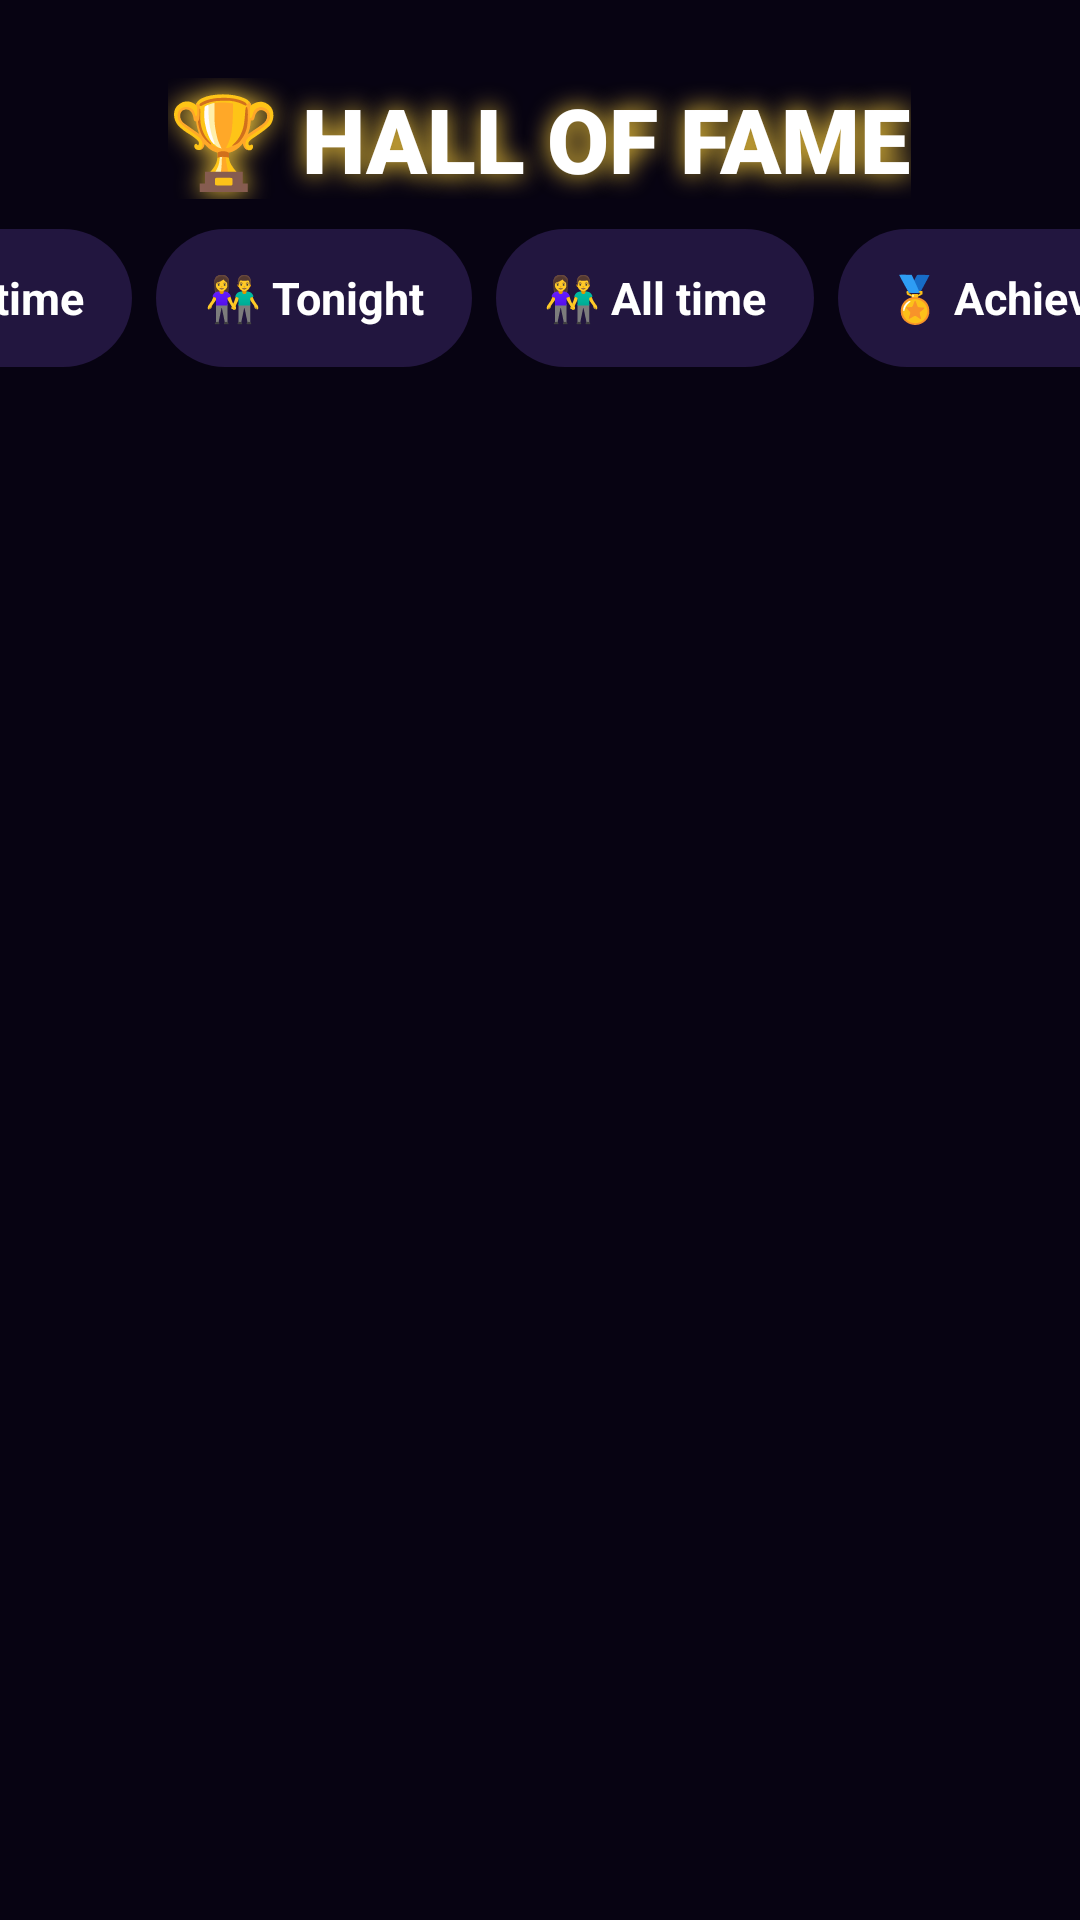

Layout XML and referenced resources for this Android screen:
<!-- AndroidManifest.xml: application theme Theme.KaraokeTV -->
<!-- res/layout/leaderboard.xml -->
<?xml version="1.0" encoding="utf-8"?>
<FrameLayout xmlns:android="http://schemas.android.com/apk/res/android"
    android:layout_width="match_parent"
    android:layout_height="match_parent"
    android:background="@color/scrim_strong"
    android:clickable="true">

    <LinearLayout
        android:layout_width="900dp"
        android:layout_height="match_parent"
        android:layout_gravity="top|center_horizontal"
        android:layout_marginTop="26dp"
        android:layout_marginBottom="14dp"
        android:gravity="center_horizontal"
        android:orientation="vertical">

        <TextView
            android:layout_width="wrap_content"
            android:layout_height="wrap_content"
            android:fontFamily="sans-serif-black"
            android:shadowColor="@color/gold"
            android:shadowRadius="20"
            android:text="🏆 HALL OF FAME"
            android:textColor="#FFFFFF"
            android:textSize="30sp" />

        
        <LinearLayout
            android:layout_width="wrap_content"
            android:layout_height="wrap_content"
            android:layout_marginTop="10dp"
            android:orientation="horizontal">

            <TextView
                android:id="@+id/tabTonight"
                style="@style/TvButton"
                android:layout_height="46dp"
                android:minWidth="0dp"
                android:paddingStart="16dp"
                android:paddingEnd="16dp"
                android:contentDescription="Solo, tonight"
                android:text="🎤 Tonight"
                android:textSize="15sp" />

            <TextView
                android:id="@+id/tabAll"
                style="@style/TvButton"
                android:layout_height="46dp"
                android:layout_marginStart="8dp"
                android:minWidth="0dp"
                android:paddingStart="16dp"
                android:paddingEnd="16dp"
                android:contentDescription="Solo, all time"
                android:text="🎤 All time"
                android:textSize="15sp" />

            <TextView
                android:id="@+id/tabDuetsTonight"
                style="@style/TvButton"
                android:layout_height="46dp"
                android:layout_marginStart="8dp"
                android:minWidth="0dp"
                android:paddingStart="16dp"
                android:paddingEnd="16dp"
                android:contentDescription="Duets, tonight"
                android:text="👫 Tonight"
                android:textSize="15sp" />

            <TextView
                android:id="@+id/tabDuetsAll"
                style="@style/TvButton"
                android:layout_height="46dp"
                android:layout_marginStart="8dp"
                android:minWidth="0dp"
                android:paddingStart="16dp"
                android:paddingEnd="16dp"
                android:contentDescription="Duets, all time"
                android:text="👫 All time"
                android:textSize="15sp" />

            <TextView
                android:id="@+id/tabAch"
                style="@style/TvButton"
                android:layout_height="46dp"
                android:layout_marginStart="8dp"
                android:minWidth="0dp"
                android:paddingStart="16dp"
                android:paddingEnd="16dp"
                android:text="🏅 Achievements"
                android:textSize="15sp" />

            
            <TextView
                android:id="@+id/boardClose"
                style="@style/TvButton.Primary"
                android:layout_height="46dp"
                android:layout_marginStart="18dp"
                android:minWidth="0dp"
                android:paddingStart="18dp"
                android:paddingEnd="18dp"
                android:text="← Back"
                android:textSize="15sp" />
        </LinearLayout>

        <TextView
            android:id="@+id/boardHint"
            android:layout_width="wrap_content"
            android:layout_height="wrap_content"
            android:layout_marginTop="4dp"
            android:textColor="@color/text_dim"
            android:textSize="12sp" />

        
        <ScrollView
            android:id="@+id/boardScroll"
            android:layout_width="match_parent"
            android:layout_height="0dp"
            android:layout_marginTop="4dp"
            android:layout_weight="1"
            android:fadingEdgeLength="24dp"
            android:requiresFadingEdge="vertical"
            android:scrollbars="none">

            <LinearLayout
                android:layout_width="match_parent"
                android:layout_height="wrap_content"
                android:orientation="vertical"
                android:paddingBottom="8dp">

                
                <LinearLayout
                    android:id="@+id/podium"
                    android:layout_width="match_parent"
                    android:layout_height="wrap_content"
                    android:layout_marginTop="8dp"
                    android:gravity="bottom|center_horizontal"
                    android:orientation="horizontal" />

                <LinearLayout
                    android:id="@+id/boardRows"
                    android:layout_width="match_parent"
                    android:layout_height="wrap_content"
                    android:layout_marginTop="10dp"
                    android:orientation="vertical" />
            </LinearLayout>
        </ScrollView>

        <TextView
            android:id="@+id/boardEmpty"
            android:layout_width="wrap_content"
            android:layout_height="wrap_content"
            android:layout_marginTop="40dp"
            android:gravity="center"
            android:text="No scores yet. Grab a mic! 🎤"
            android:textColor="@color/text_dim"
            android:textSize="20sp"
            android:visibility="gone" />

        
        <ScrollView
            android:id="@+id/boardAchScroll"
            android:layout_width="match_parent"
            android:layout_height="0dp"
            android:layout_marginTop="10dp"
            android:layout_weight="1"
            android:fadingEdgeLength="24dp"
            android:requiresFadingEdge="vertical"
            android:scrollbars="none"
            android:visibility="gone">

            <LinearLayout
                android:id="@+id/boardAchRows"
                android:layout_width="match_parent"
                android:layout_height="wrap_content"
                android:orientation="vertical"
                android:paddingTop="4dp"
                android:paddingBottom="4dp" />
        </ScrollView>
    </LinearLayout>
</FrameLayout>
<!-- resources referenced by this layout -->
<resources>
  <color name="gold">#FFD23F</color>
  <color name="scrim_strong">#F5080412</color>
  <color name="text_dim">#B9AEDB</color>
  <style name="TvButton">
          <item name="android:layout_width">wrap_content</item>
          <item name="android:layout_height">52dp</item>
          <item name="android:minWidth">130dp</item>
          <item name="android:gravity">center</item>
          <item name="android:paddingStart">22dp</item>
          <item name="android:paddingEnd">22dp</item>
          <item name="android:background">@drawable/chip_bg</item>
          <item name="android:focusable">true</item>
          <item name="android:clickable">true</item>
          <item name="android:textColor">@color/text_main</item>
          <item name="android:textSize">17sp</item>
          <item name="android:textStyle">bold</item>
          <item name="android:maxLines">1</item>
          <item name="android:stateListAnimator">@animator/focus_lift</item>
      </style>
  <style name="TvButton.Primary">
          <item name="android:background">@drawable/btn_primary</item>
      </style>
  <style name="Theme.KaraokeTV" parent="android:Theme.Material.NoActionBar.Fullscreen">
          <item name="android:windowBackground">@color/bg_deep</item>
          <item name="android:colorAccent">@color/neon_pink</item>
          <item name="android:textColorPrimary">@color/text_main</item>
          <item name="android:textColor">@color/text_main</item>
          <item name="android:textColorHint">@color/text_dim</item>
          <item name="android:windowAnimationStyle">@null</item>
      </style>
  <!-- drawable chip_bg (drawable) -->
  <?xml version="1.0" encoding="utf-8"?>
  <selector xmlns:android="http://schemas.android.com/apk/res/android"
      android:enterFadeDuration="120"
      android:exitFadeDuration="160">
      <item android:state_focused="true">
          <shape>
              <solid android:color="@color/neon_pink" />
              <corners android:radius="26dp" />
          </shape>
      </item>
      <item android:state_selected="true">
          <shape>
              <solid android:color="#4A2A7A" />
              <stroke android:width="2dp" android:color="@color/neon_cyan" />
              <corners android:radius="26dp" />
          </shape>
      </item>
      <item>
          <shape>
              <solid android:color="#CC2A1B4A" />
              <corners android:radius="26dp" />
          </shape>
      </item>
  </selector>
  <color name="text_main">#FFFFFF</color>
  <!-- drawable btn_primary (drawable) -->
  <?xml version="1.0" encoding="utf-8"?>
  <selector xmlns:android="http://schemas.android.com/apk/res/android"
      android:enterFadeDuration="120"
      android:exitFadeDuration="160">
      <item android:state_focused="true">
          <shape>
              <gradient android:angle="0" android:startColor="#FF5DB8" android:endColor="#9B5CFF" />
              <stroke android:width="3dp" android:color="#FFFFFF" />
              <corners android:radius="26dp" />
          </shape>
      </item>
      <item>
          <shape>
              <gradient android:angle="0" android:startColor="#C02A80" android:endColor="#6A3AB8" />
              <corners android:radius="26dp" />
          </shape>
      </item>
  </selector>
  <color name="bg_deep">#0B0614</color>
  <color name="neon_pink">#FF3DA5</color>
  <color name="neon_cyan">#2EE6FF</color>
</resources>
